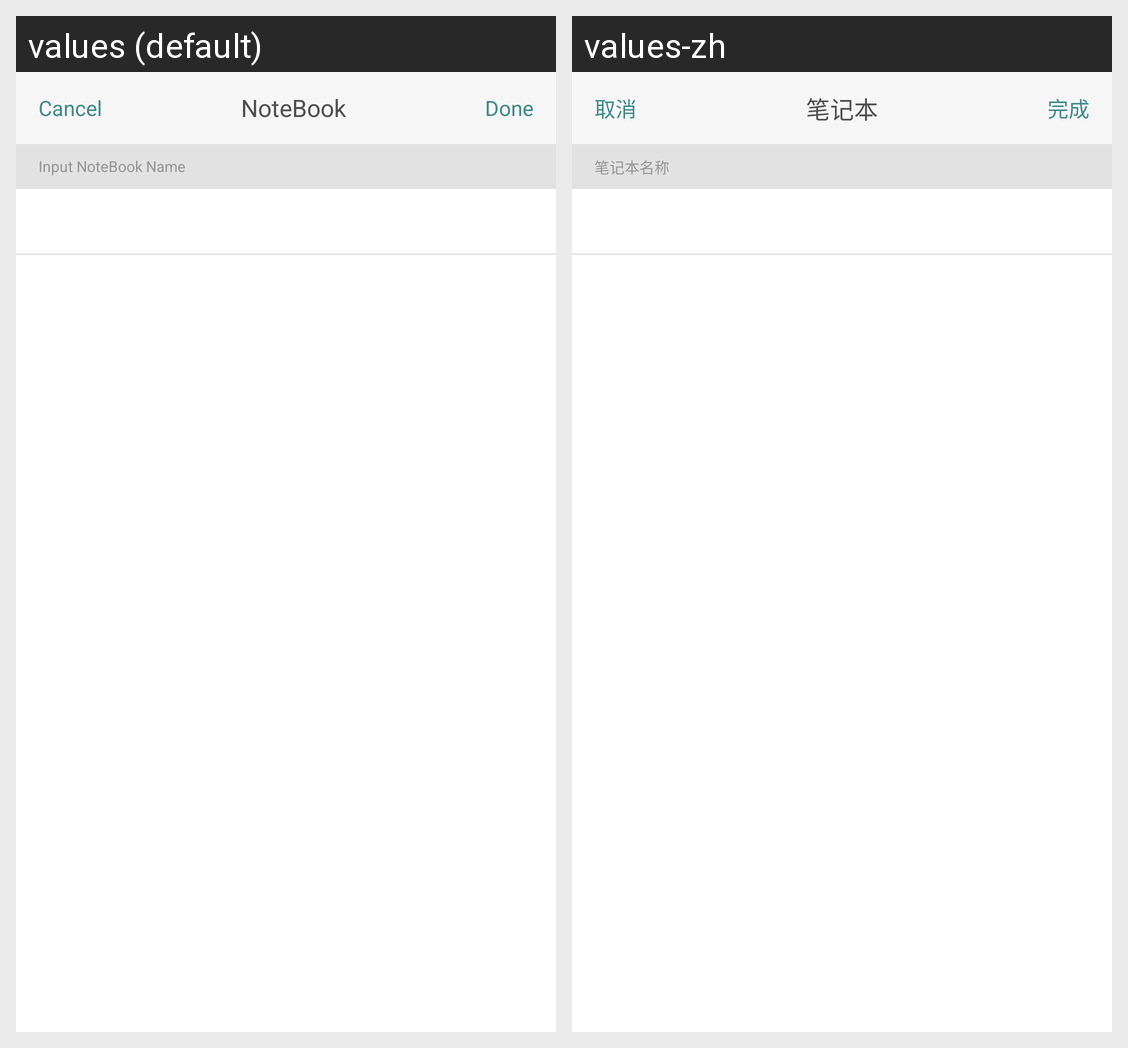

This grid shows one Android layout under two languages. Give, for every string resource on the screen, its name, the default text and each shown locale's text.
Android screen res/layout/activity_rename_notebook.xml rendered under 2 locales, left to right: values (default), values-zh. Device: Nexus 5 (rendered at 1080×1920; each locale shown at half size, 540×960, under a caption strip naming it); theme AppTheme.
Strings drawn on this screen, with the default value and each locale's value (text and hints the layout hard-codes, and strings that could not be matched under every locale, appear in the picture but are not listed):

edit_cancel
  values: Cancel
  values-zh: 取消

edit_done
  values: Done
  values-zh: 完成

title_notebook
  values: NoteBook
  values-zh: 笔记本

new_notebook_tips
  values: Input NoteBook Name
  values-zh: 笔记本名称
